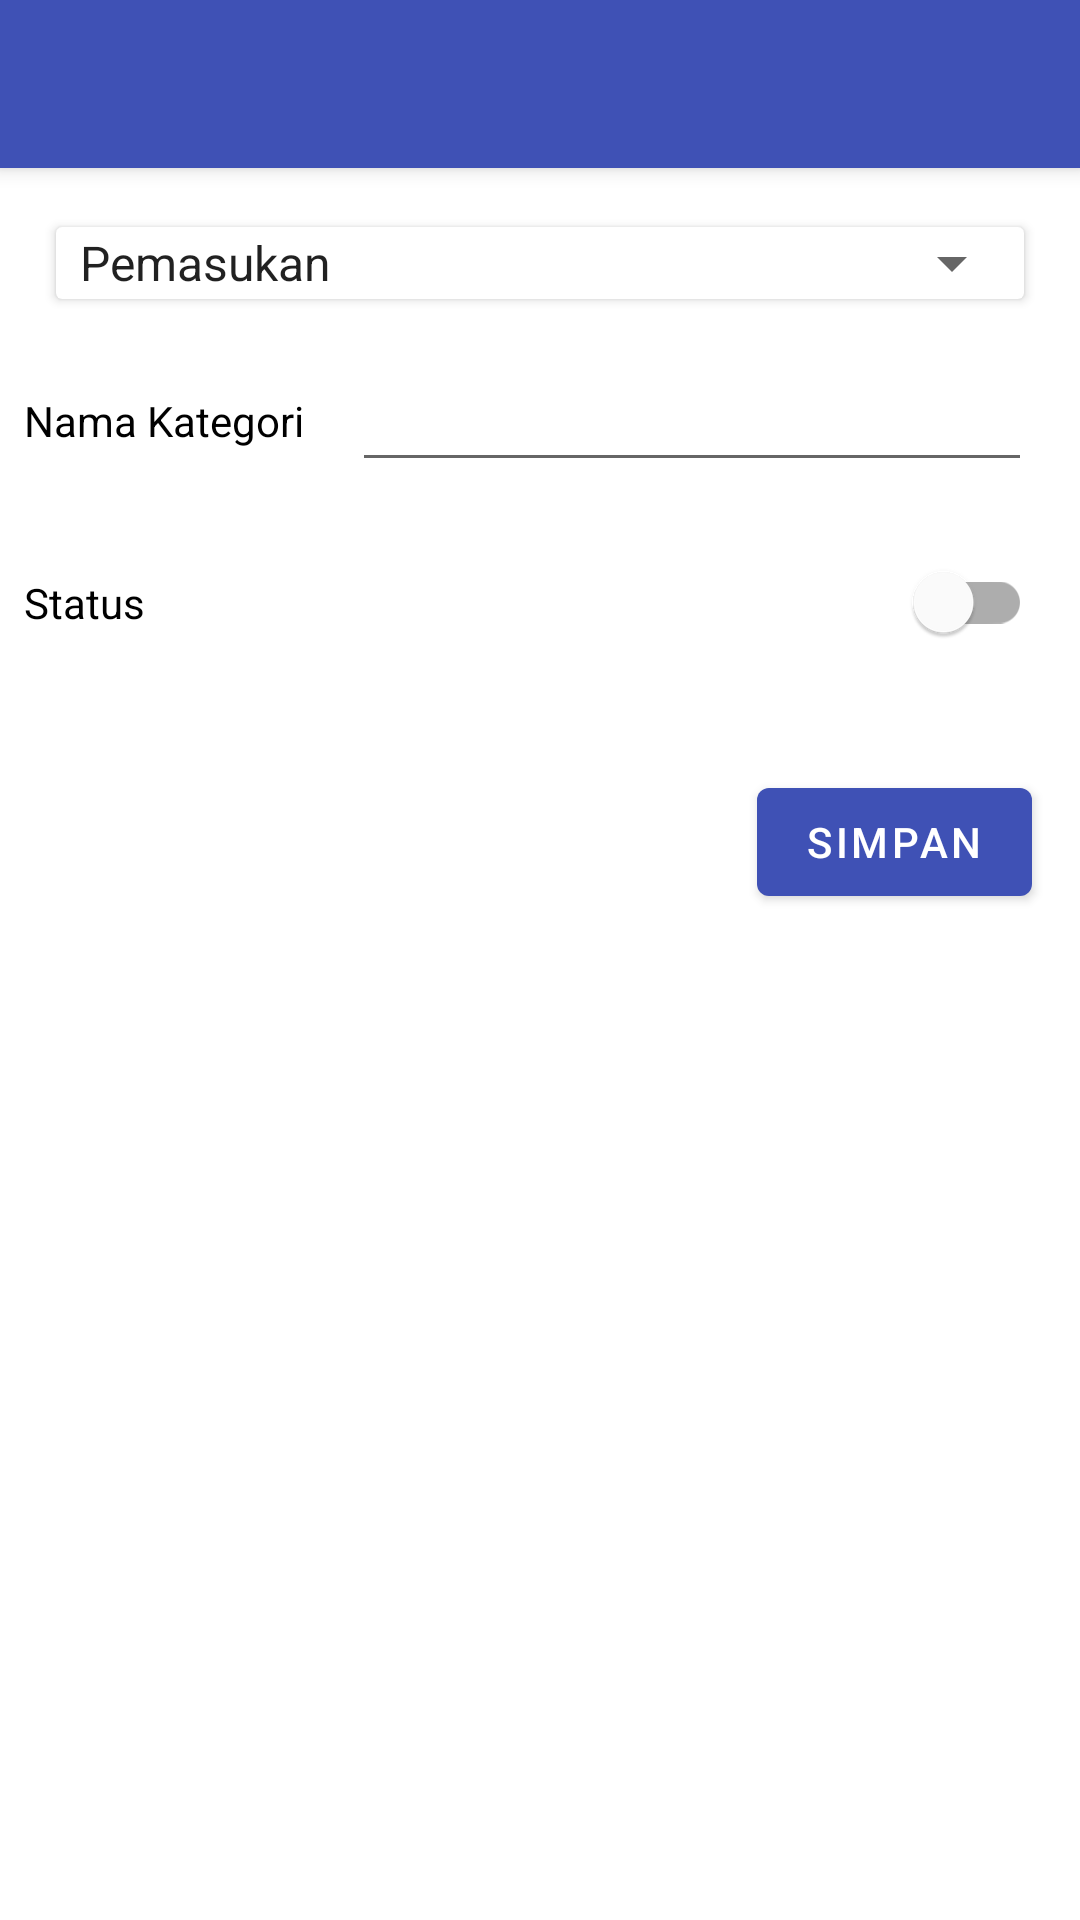

Android layout source for this screen:
<!-- AndroidManifest.xml: application theme AppTheme -->
<!-- res/layout/activity_kategori.xml -->
<?xml version="1.0" encoding="utf-8"?>
<com.google.android.material.circularreveal.coordinatorlayout.CircularRevealCoordinatorLayout xmlns:android="http://schemas.android.com/apk/res/android"
    xmlns:app="http://schemas.android.com/apk/res-auto"
    xmlns:tools="http://schemas.android.com/tools"
    android:layout_width="match_parent"
    android:layout_height="match_parent"
    tools:context=".KategoriActivity">

    <com.google.android.material.appbar.AppBarLayout
        android:layout_width="match_parent"
        android:layout_height="wrap_content"
        android:theme="@style/AppTheme.AppBarOverlay">

        <androidx.appcompat.widget.Toolbar
            android:id="@+id/toolbar"
            android:layout_width="match_parent"
            android:layout_height="?attr/actionBarSize"
            android:background="?attr/colorPrimary"
            app:popupTheme="@style/AppTheme.PopupOverlay" />
    </com.google.android.material.appbar.AppBarLayout>

    <androidx.constraintlayout.widget.ConstraintLayout
        android:layout_width="match_parent"
        android:layout_height="match_parent"
        app:layout_behavior="@string/appbar_scrolling_view_behavior">

        <androidx.cardview.widget.CardView
            android:id="@+id/cardSpinner"
            android:layout_width="0dp"
            android:layout_height="wrap_content"
            android:layout_margin="16dp"
            android:padding="5dp"
            app:cardCornerRadius="2dp"
            app:cardUseCompatPadding="true"
            app:layout_constraintEnd_toEndOf="parent"
            app:layout_constraintStart_toStartOf="parent"
            app:layout_constraintTop_toTopOf="parent">

            <Spinner
                android:id="@+id/type_kategori"
                android:layout_width="match_parent"
                android:layout_height="wrap_content"
                android:entries="@array/tipe_keuangan" />
        </androidx.cardview.widget.CardView>

        <TextView
            android:id="@+id/lbl_nmKategori"
            android:layout_width="wrap_content"
            android:layout_height="wrap_content"
            android:layout_marginStart="8dp"
            android:text="Nama Kategori"
            android:textColor="@android:color/black"
            android:textSize="14sp"
            app:layout_constraintBottom_toBottomOf="@+id/nmKategori"
            app:layout_constraintStart_toStartOf="parent"
            app:layout_constraintTop_toTopOf="@id/nmKategori" />

        <EditText
            android:id="@+id/nmKategori"
            android:layout_width="0dp"
            android:layout_height="wrap_content"
            android:layout_marginStart="16dp"
            android:layout_marginTop="16dp"
            app:layout_constraintEnd_toEndOf="@id/cardSpinner"
            app:layout_constraintHorizontal_bias="1.0"
            app:layout_constraintStart_toEndOf="@+id/barrier"
            app:layout_constraintTop_toBottomOf="@id/cardSpinner" />

        <TextView
            android:id="@+id/lbl_hapus"
            android:layout_width="wrap_content"
            android:layout_height="wrap_content"
            android:layout_marginStart="8dp"
            android:text="Status"
            android:textColor="@android:color/black"
            android:textSize="14sp"
            app:layout_constraintBottom_toBottomOf="@+id/status"
            app:layout_constraintStart_toStartOf="parent"
            app:layout_constraintTop_toTopOf="@id/status" />

        <com.google.android.material.switchmaterial.SwitchMaterial
            android:id="@+id/status"
            android:layout_width="0dp"
            android:layout_height="wrap_content"
            android:layout_marginStart="16dp"
            android:layout_marginTop="16dp"
            android:textOff="Mati"
            android:textOn="Hidup"
            app:layout_constraintEnd_toEndOf="@id/nmKategori"
            app:layout_constraintStart_toEndOf="@+id/barrier"
            app:layout_constraintTop_toBottomOf="@id/nmKategori" />

        <androidx.constraintlayout.widget.Barrier
            android:id="@+id/barrier"
            android:layout_width="wrap_content"
            android:layout_height="wrap_content"
            app:barrierDirection="end"
            app:constraint_referenced_ids="lbl_nmKategori,lbl_hapus" />

        <com.google.android.material.button.MaterialButton
            android:id="@+id/save"
            android:layout_width="wrap_content"
            android:layout_height="wrap_content"
            android:layout_marginStart="16dp"
            android:layout_marginTop="32dp"
            android:layout_marginEnd="16dp"
            android:layout_marginBottom="16dp"
            android:onClick="onSimpanClick"
            android:text="Simpan"
            app:layout_constraintBottom_toBottomOf="parent"
            app:layout_constraintEnd_toEndOf="parent"
            app:layout_constraintHorizontal_bias="1"
            app:layout_constraintStart_toStartOf="parent"
            app:layout_constraintTop_toBottomOf="@id/status"
            app:layout_constraintVertical_bias="0" />
    </androidx.constraintlayout.widget.ConstraintLayout>
</com.google.android.material.circularreveal.coordinatorlayout.CircularRevealCoordinatorLayout>
<!-- resources referenced by this layout -->
<resources>
  <string-array name="tipe_keuangan">
          <item>Pemasukan</item>
          <item>Pengeluaran</item>
      </string-array>
  <style name="AppTheme.AppBarOverlay" parent="ThemeOverlay.AppCompat.Dark.ActionBar">
  
      </style>
  <style name="AppTheme.PopupOverlay" parent="Theme.MaterialComponents.Light">
  
      </style>
  <style name="AppTheme" parent="Theme.MaterialComponents.Light.NoActionBar">
          
          <item name="colorPrimary">@color/colorPrimary</item>
          <item name="colorPrimaryDark">@color/colorPrimaryDark</item>
          <item name="colorAccent">@color/colorAccent</item>
      </style>
  <color name="colorPrimary">#3F51B5</color>
  <color name="colorPrimaryDark">#283593</color>
  <color name="colorAccent">#00B0FF</color>
</resources>
